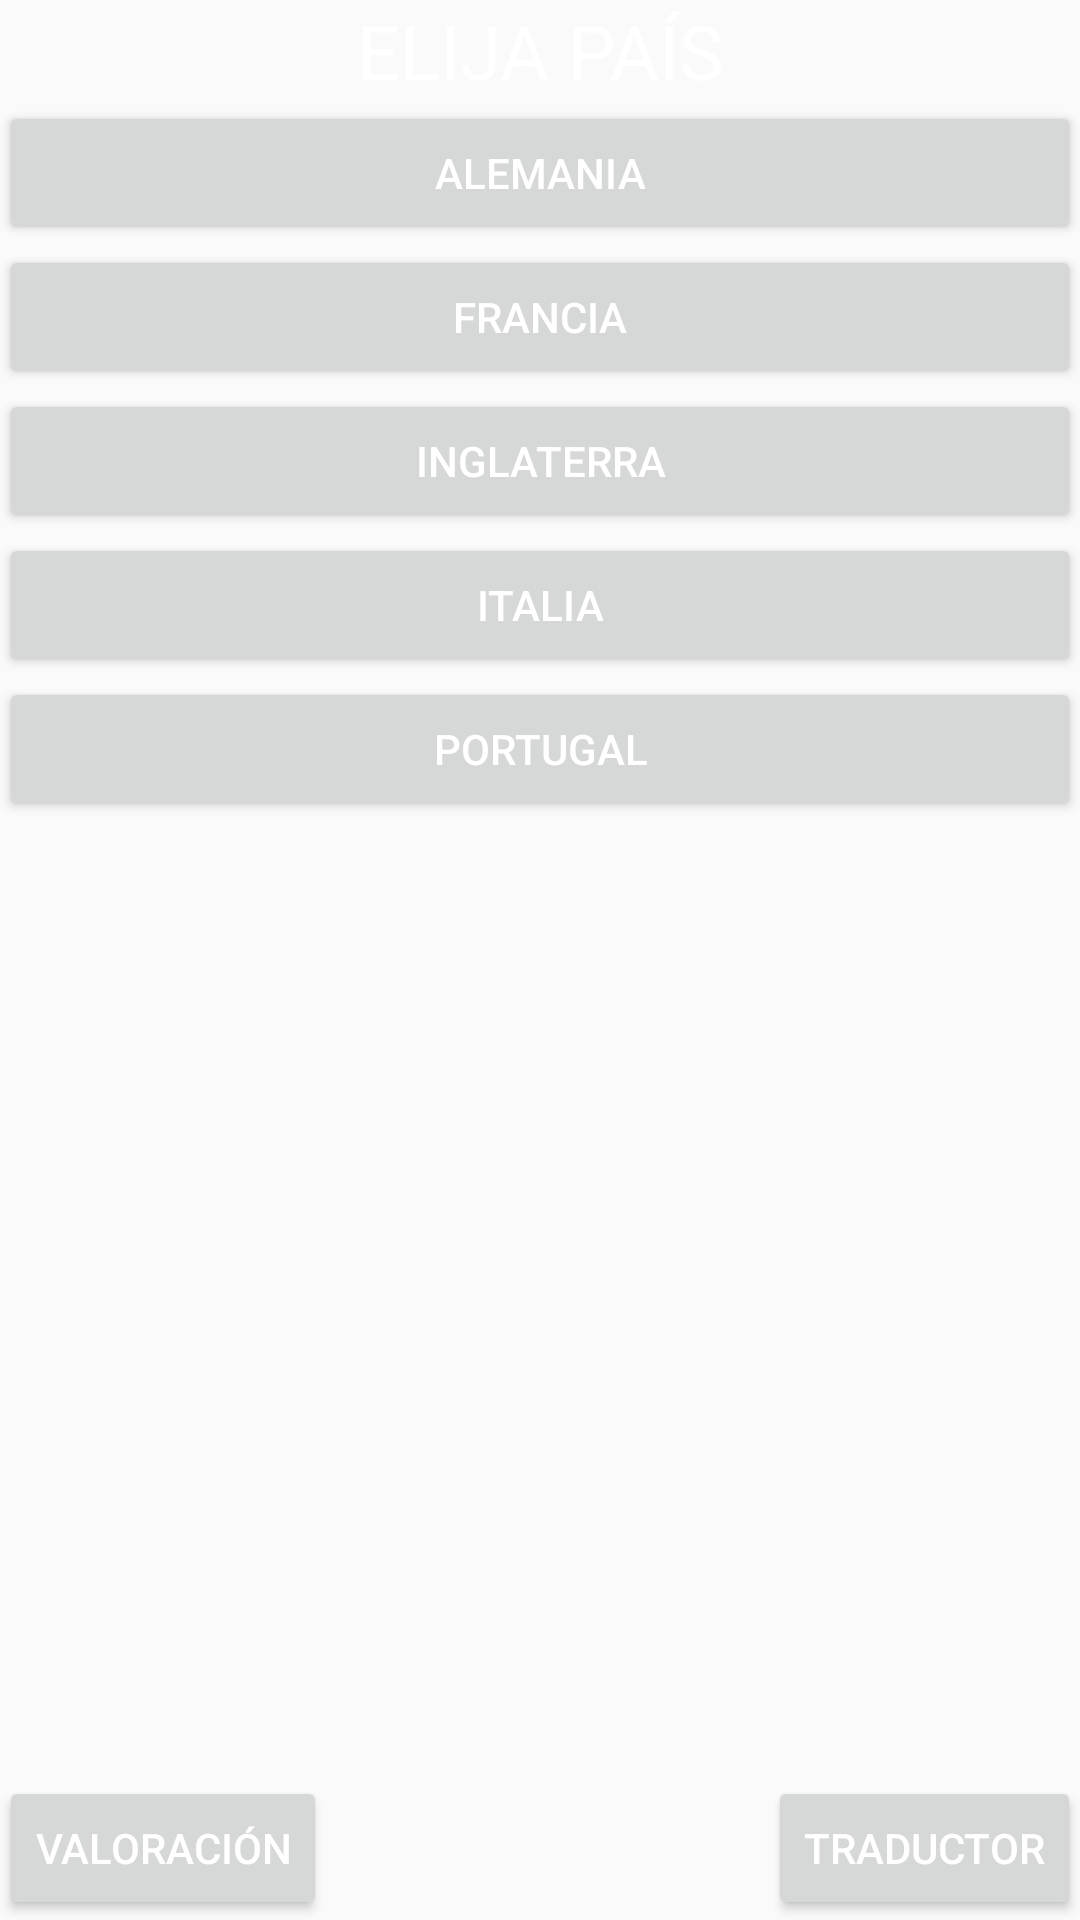

The Android layout XML behind this screen, and the referenced resources:
<!-- AndroidManifest.xml: application theme AppTheme -->
<!-- res/layout/layout_inicio.xml -->
<?xml version="1.0" encoding="utf-8"?>
<RelativeLayout xmlns:android="http://schemas.android.com/apk/res/android"
    xmlns:tools="http://schemas.android.com/tools"
    android:layout_width="match_parent"
    android:id="@+id/relativeLayout_inicio"
    android:layout_height="match_parent"
    android:paddingBottom="@dimen/activity_vertical_margin"
    android:paddingLeft="@dimen/activity_horizontal_margin"
    android:paddingRight="@dimen/activity_horizontal_margin"
    android:paddingTop="@dimen/activity_vertical_margin"
    tools:context="es.tta.blablatrip.view.InicioActivity">
    


    <LinearLayout
        android:layout_width="match_parent"
        android:layout_height="wrap_content"
        android:orientation="vertical"
        android:gravity="center_vertical"
        android:id="@+id/linearLayout_inicio">

        <TextView
            android:layout_width="wrap_content"
            android:layout_height="wrap_content"
            android:text="@string/elige_pais_label"
            android:textColor="@color/white"
            android:textSize="25dp"
            android:textAlignment="center"
            android:layout_gravity="center_horizontal" />

        <Button
            style="?android:attr/buttonStyleSmall"
            android:id="@+id/bt_alemania"
            android:layout_width="match_parent"
            android:layout_height="wrap_content"
            android:text="@string/bt_alemania_text"
            android:textColor="@color/white"
            android:onClick="alemania"/>
        <Button
            style="?android:attr/buttonStyleSmall"
            android:id="@+id/bt_francia"
            android:layout_width="match_parent"
            android:layout_height="wrap_content"
            android:text="@string/bt_francia_text"
            android:layout_alignParentBottom="true"
            android:layout_alignParentRight="true"
            android:layout_alignParentEnd="true"
            android:textColor="@color/white"
            android:onClick="francia"/>
        <Button
            style="?android:attr/buttonStyleSmall"
            android:id="@+id/bt_inglaterra"
            android:layout_width="match_parent"
            android:layout_height="wrap_content"
            android:text="@string/bt_inglaterra_text"
            android:textColor="@color/white"
            android:onClick="inglaterra"/>
        <Button
            style="?android:attr/buttonStyleSmall"
            android:id="@+id/bt_italia"
            android:layout_width="match_parent"
            android:layout_height="wrap_content"
            android:text="@string/bt_italia_text"
            android:textColor="@color/white"
            android:onClick="italia"/>
        <Button
            style="?android:attr/buttonStyleSmall"
            android:id="@+id/bt_portugal"
            android:layout_width="match_parent"
            android:layout_height="wrap_content"
            android:text="@string/bt_portugal_text"
            android:textColor="@color/white"
            android:onClick="portugal"/>

    </LinearLayout>


    <Button
        style="?android:attr/buttonStyleSmall"
        android:id="@+id/bt_traductor"
        android:layout_width="wrap_content"
        android:layout_height="wrap_content"
        android:text="@string/bt_traductor_text"
        android:layout_alignParentBottom="true"
        android:layout_alignParentRight="true"
        android:layout_alignParentEnd="true"
        android:textColor="@color/white"
        android:onClick="traductor"/>

    <Button
        style="?android:attr/buttonStyleSmall"
        android:id="@+id/bt_valoracion"
        android:layout_width="wrap_content"
        android:layout_height="wrap_content"
        android:text="@string/bt_valoracion_text"
        android:layout_alignTop="@+id/bt_traductor"
        android:layout_alignParentLeft="true"
        android:layout_alignParentStart="true"
        android:textColor="@color/white"
        android:onClick="valoracion"/>

</RelativeLayout>
<!-- resources referenced by this layout -->
<resources>
  <color name="white">#FFFFFF</color>
  <string name="bt_alemania_text">Alemania</string>
  <string name="bt_francia_text">Francia</string>
  <string name="bt_inglaterra_text">Inglaterra</string>
  <string name="bt_italia_text">Italia</string>
  <string name="bt_portugal_text">Portugal</string>
  <string name="bt_traductor_text">Traductor</string>
  <string name="bt_valoracion_text">Valoración</string>
  <string name="elige_pais_label">ELIJA PAÍS</string>
  <style name="AppTheme" parent="Theme.AppCompat.Light.DarkActionBar">
          
          <item name="colorPrimary">@color/colorPrimary</item>
          <item name="colorPrimaryDark">@color/colorPrimaryDark</item>
          <item name="colorAccent">@color/colorAccent</item>
  
          
          <item name="android:windowNoTitle">true</item>
      </style>
  <color name="colorPrimary">#3F51B5</color>
  <color name="colorPrimaryDark">#303F9F</color>
  <color name="colorAccent">#FF4081</color>
</resources>
